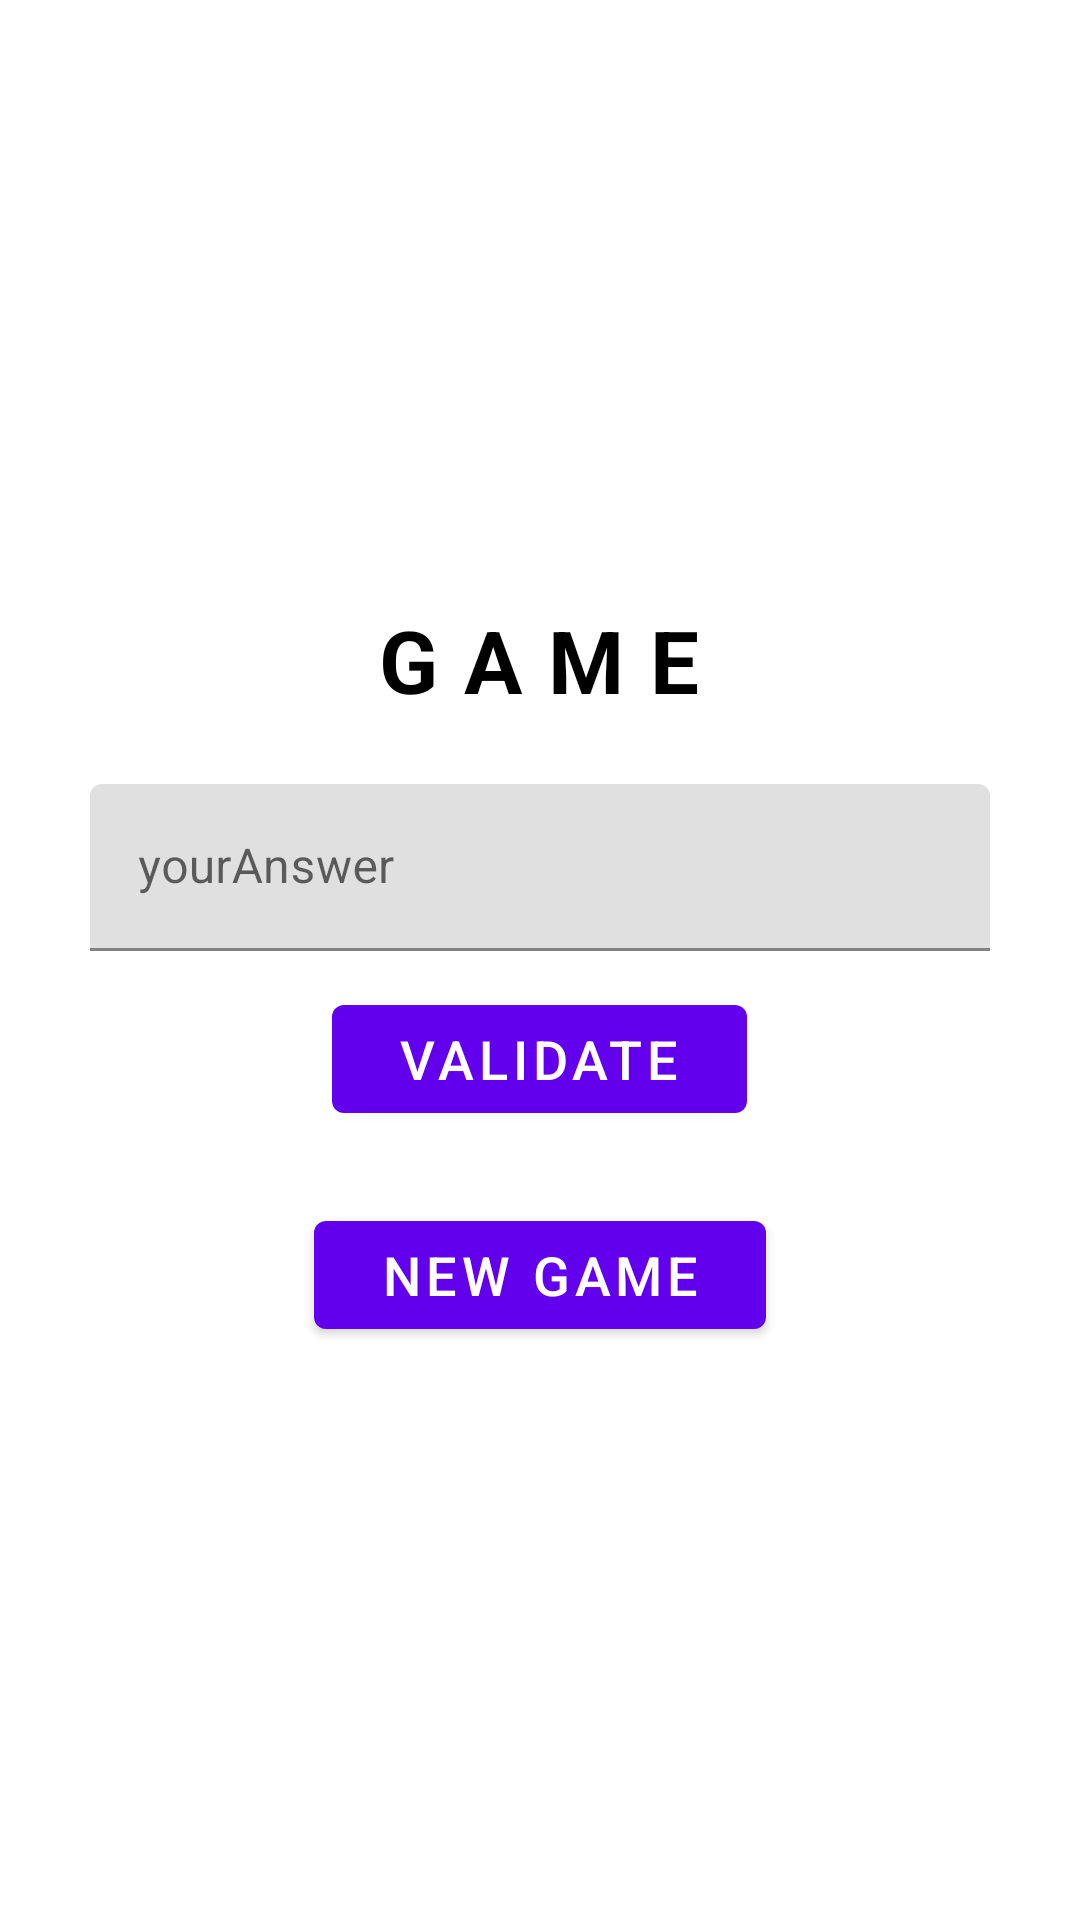

Android layout source for this screen:
<!-- AndroidManifest.xml: application theme Theme.HadeyeseDictionary -->
<!-- res/layout/fragment_game.xml -->
<?xml version="1.0" encoding="utf-8"?>
<LinearLayout xmlns:android="http://schemas.android.com/apk/res/android"
    xmlns:tools="http://schemas.android.com/tools"
    android:layout_width="match_parent"
    android:layout_height="match_parent"
    xmlns:app="http://schemas.android.com/apk/res-auto"
    android:orientation="vertical"
    android:gravity="center"
    android:layout_gravity="center"
    tools:context=".Fragments.GameFragment">

 <TextView
     android:layout_width="wrap_content"
     android:layout_height="wrap_content"
     android:padding="22dp"
     android:textSize="29sp"
     android:letterSpacing="0.3"
     android:textAllCaps="true"
     android:textColor="@color/black"
     android:textStyle="bold"
     android:id="@+id/TextGame"
     android:text="GAME"/>
    <com.google.android.material.textfield.TextInputLayout
        android:layout_width="match_parent"
        android:layout_height="wrap_content"
        android:id="@+id/inputAnswer"
        app:hintEnabled="true"
        android:hint="@string/youranswer"
        android:layout_marginHorizontal="30dp">
        <EditText
            android:layout_width="match_parent"
            android:layout_height="wrap_content"
            android:inputType="text"
            />
    </com.google.android.material.textfield.TextInputLayout>
    <com.google.android.material.button.MaterialButton
        android:layout_width="wrap_content"
        android:layout_height="wrap_content"
        android:layout_margin="12dp"
        android:id="@+id/validateAnswer"
        android:paddingHorizontal="22dp"
        android:text="validate"
        android:textSize="18sp"/>
    <com.google.android.material.button.MaterialButton
        android:layout_width="wrap_content"
        android:layout_height="wrap_content"
        android:layout_margin="12dp"
        android:paddingHorizontal="22dp"
        android:id="@+id/resetTexts"
        android:text="New Game"
        android:textSize="18sp"
        />
</LinearLayout>
<!-- resources referenced by this layout -->
<resources>
  <string name="youranswer">yourAnswer</string>
  <style name="Theme.HadeyeseDictionary" parent="Theme.MaterialComponents.DayNight.NoActionBar">
          
          <item name="colorPrimary">@color/purple_500</item>
          <item name="colorPrimaryVariant">@color/purple_700</item>
          <item name="colorOnPrimary">@color/white</item>
          
          <item name="colorSecondary">@color/teal_200</item>
          <item name="colorSecondaryVariant">@color/teal_700</item>
          <item name="colorOnSecondary">@color/black</item>
          
          <item name="android:windowFullscreen">true</item>
          <item name="android:statusBarColor" tools:targetApi="l">?attr/colorPrimaryVariant</item>
          
      </style>
  <!-- not gathered from this repository: default colours our renderer supplied (Android Studio template values) -->
  <color name="purple_500">#FF6200EE</color>
  <color name="purple_700">#FF3700B3</color>
  <color name="teal_200">#FF03DAC5</color>
  <color name="teal_700">#FF018786</color>
  <color name="black">#FF000000</color>
  <color name="white">#FFFFFFFF</color>
</resources>
